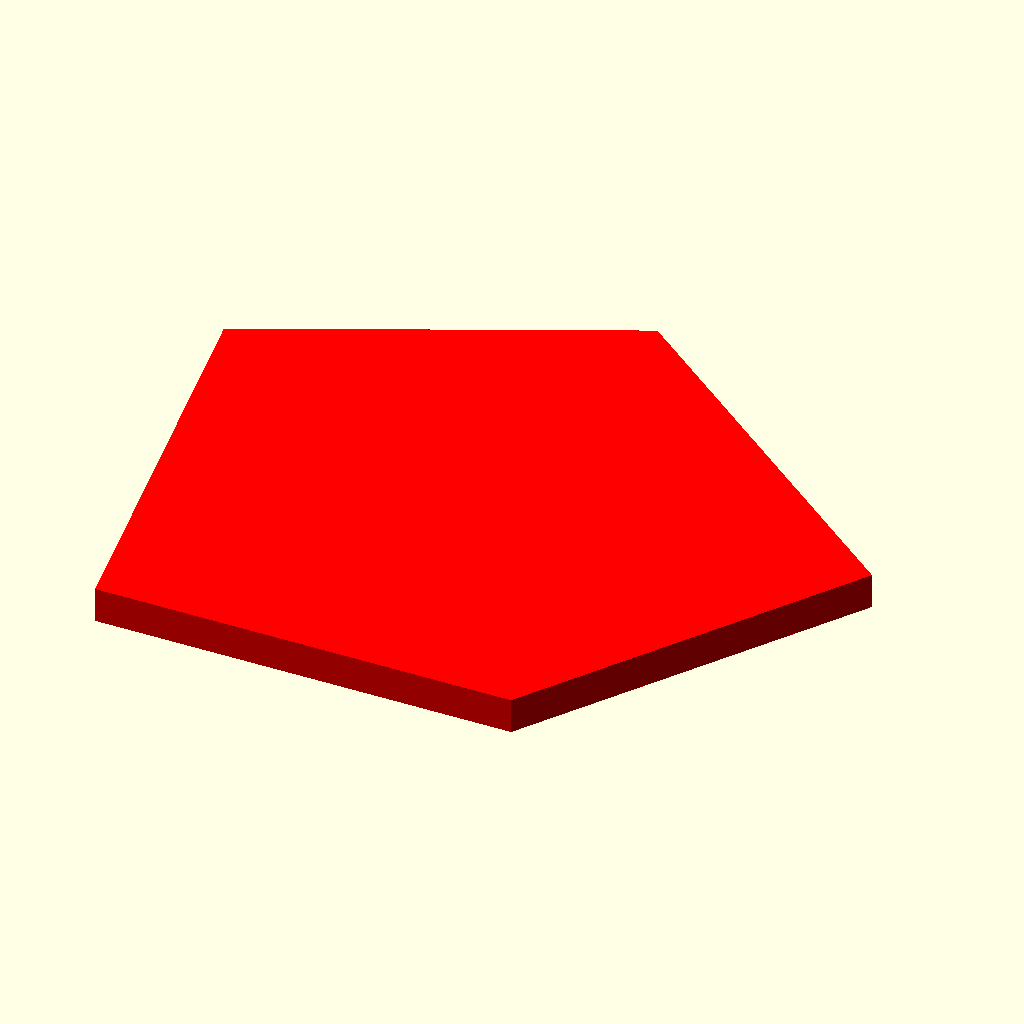
Cell 1: rendered with the file's own defaults.
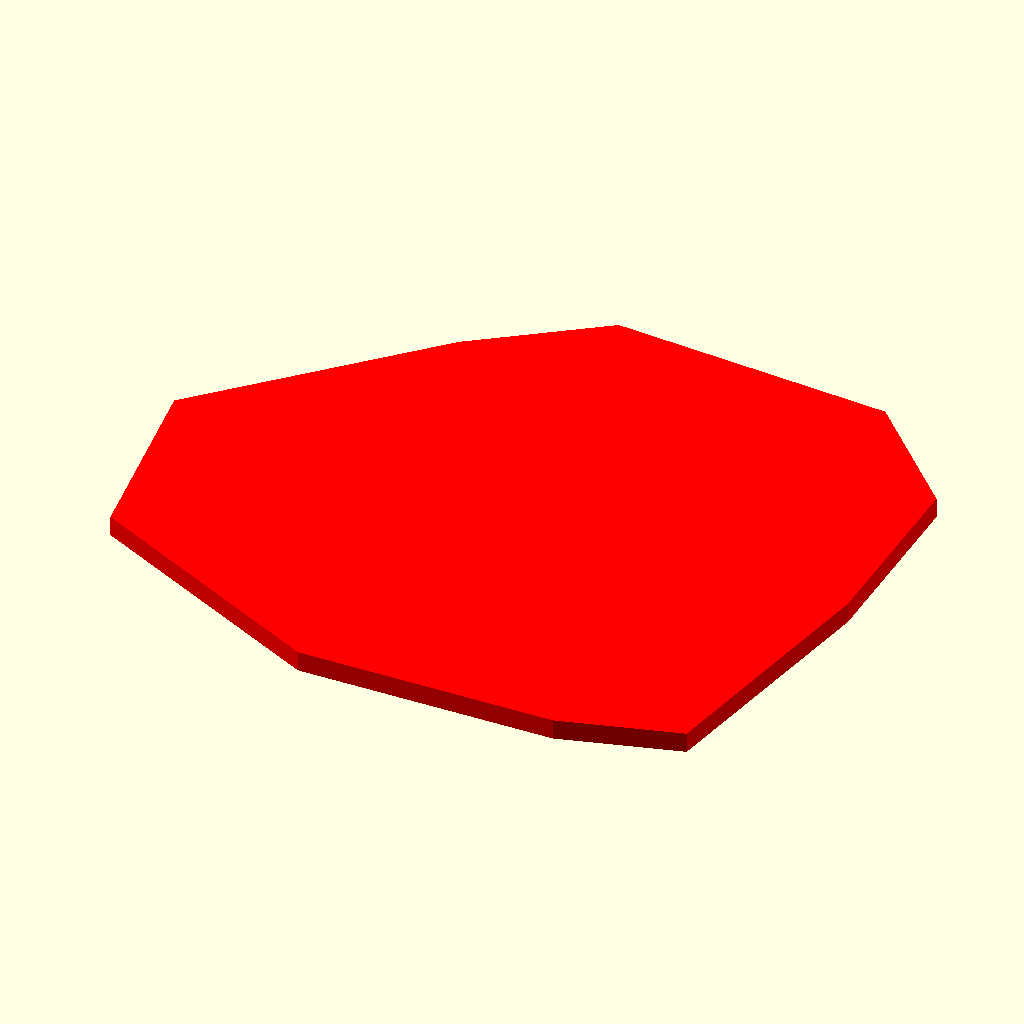
Cell 2: the same model with n = 10.
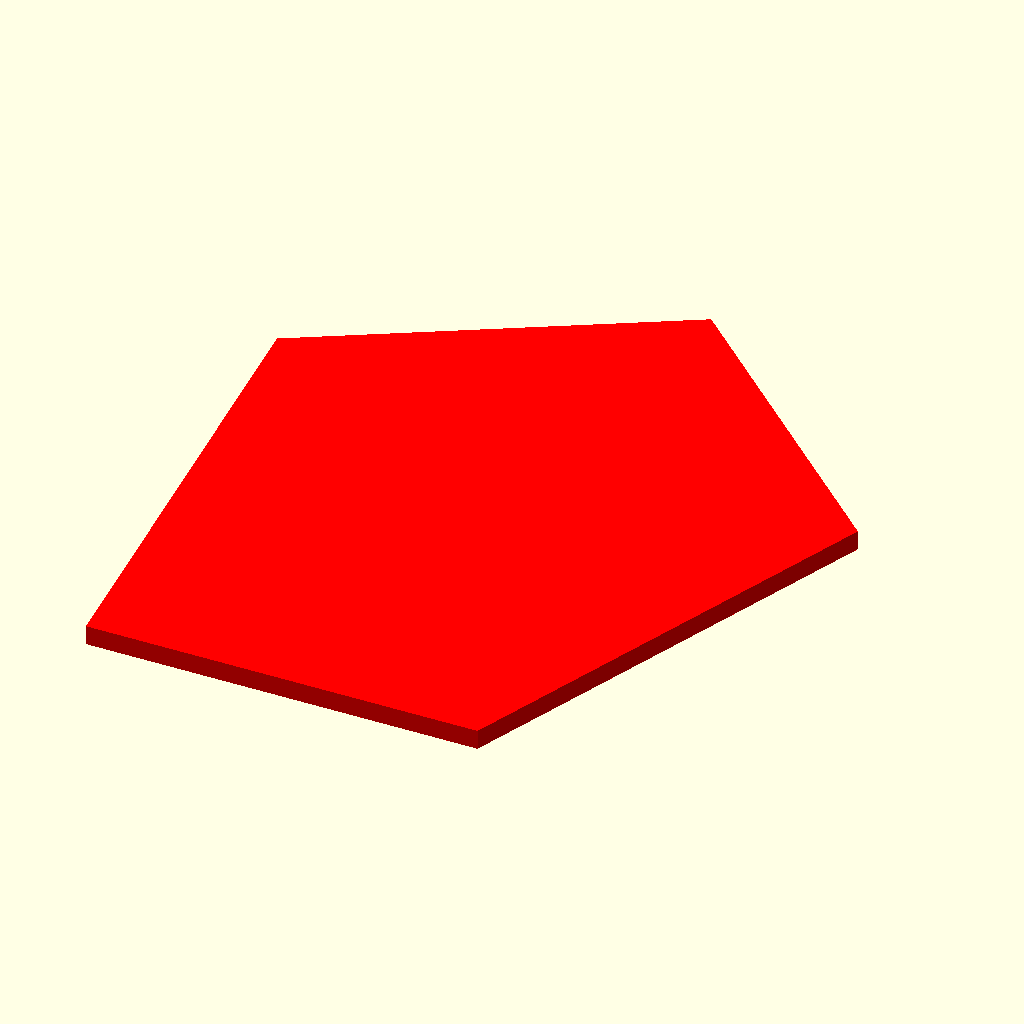
Cell 3: the same model with side = 20.
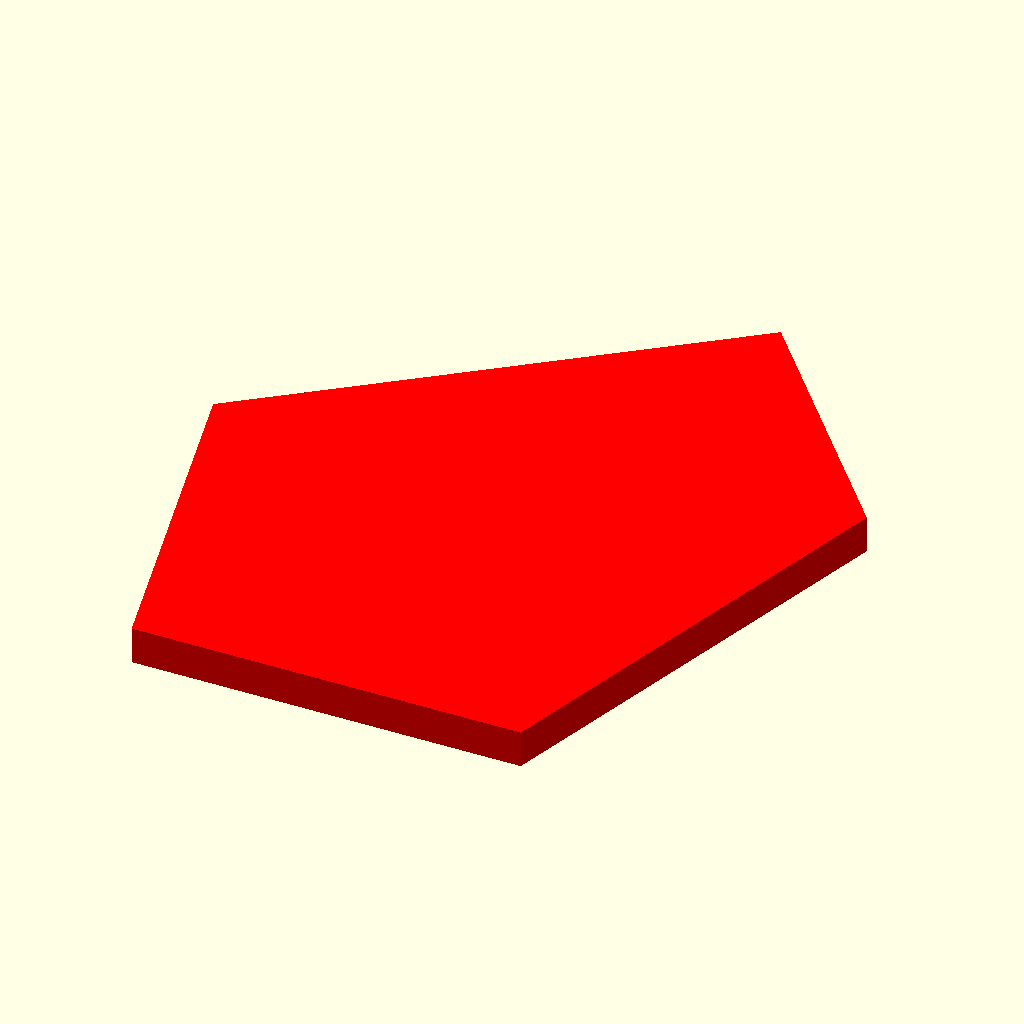
Cell 4: the same model with length_random_pc = 80.
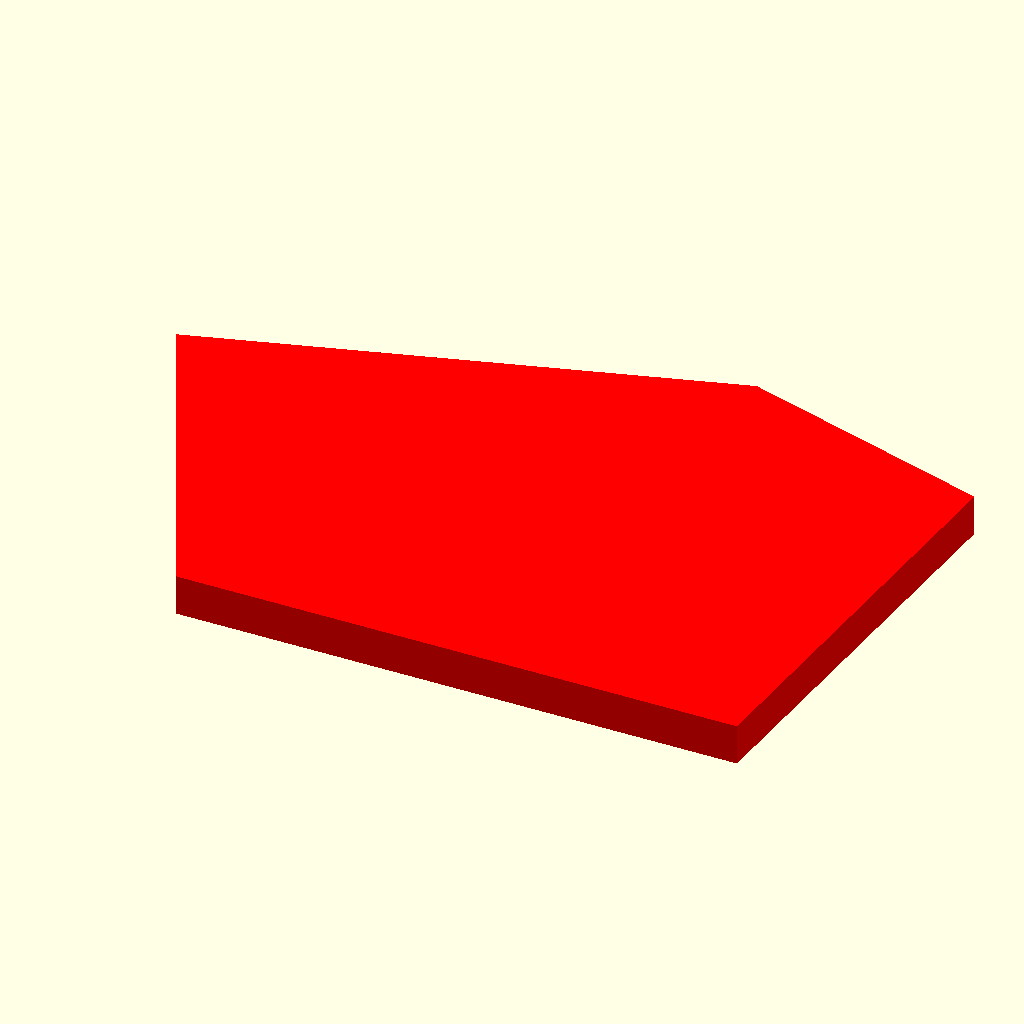
Cell 5: angle_random_pc = 40 (everything else at default).
The same orthographic view direction (rotation 55°, 0°, 25°; colour scheme Cornfield) for every cell, with the view re-fitted per cell, so scale and position can differ between cells.
OpenSCAD source file tiling/random-polygon.scad:
//  kit wallace random polygon
// number of sides 
n=5;
// average length of side
side=10;
// % randomness in length of side
length_random_pc=40;
// % randomness in interior angle
angle_random_pc=20;
// tolerance to rounding errors
eps=0;
//  angles 

function angle_between(u, v) = 
     let (x= unitv(u) * unitv(v))
     let (y = x <= -1 ? -1 :x >= 1 ? 1 : x)
     let (a = acos(y))
     let (d = cross(u,v).z)
      d  > 0 ? a : 360- a;
               
// vector operations 
function zero(v) =
    len(v) == undef ? 0 : [for (i=[0:len(v)-1]) 0];
   
function slice(v,d,i=0) =
     i < len(v) ?  concat([v[i][d]], slice(v,d,i+1) ) : [] ;
   
function unitv(v)=  v/ norm(v);
   
function v_sum_r(v,n,k) =
      k < n ?  v[k] + v_sum_r(v,n,k+1) : zero(v[0]) ;

function v_sum(v) = v_sum_r(v,len(v),0);
  
function avg(v) =v_sum(v) / len(v);
    
function v_centre(v) =  avg(v);
  
function 3d_to_2d(points)=
    [ for (p=points) [p.x,p.y]];
        
function 2d_to_3d(points)=
    [ for (p=points) [p.x,p.y,0]];

//  perimeter operations   
//  perimeter is  defined as a sequence of length/interior angle pairs, going anticlockwise 

function peri_to_points(peri,pos=[0,0,0],dir=0,i=0) =
    i == len(peri)
      ? [pos]
      : let(side = peri[i])
        let (distance = side[0])
        let (newpos = pos + distance* [cos(dir), sin(dir),0])
        let (angle = side[1])
        let (newdir = dir + (180 - angle))
        concat([pos],peri_to_points(peri,newpos,newdir,i+1)) 
     ;  
        
function peri_to_tile(peri,last=false) = 
    let (p = peri_to_points(peri))  
    last 
       ? [for (i=[0:len(p)-1]) p[i]] 
       : [for (i=[0:len(p)-2]) p[i]]; 

function total_internal(peri) =
      v_sum(slice(peri,1));
       
function isPolygon(peri) =
       let (n = len(peri))
       abs(total_internal(peri) - (n - 2) * 180)<  0.01;
       
function isConvex(peri,i=0) =
   i < len(peri)
     ? peri[i][1] > 0  && peri[i][1] < 180  && peri[i][0] > 0 && isConvex(peri,i+1)
     : true;     
       
// tile operations
    
function tile_to_peri(points) =
    [for (i=[0:len(points)-1])
        let (a = angle_between(
          points[(i+1) % len(points)] - points[i],
          points[(i+2) % len(points)] -  points[(i+1) % len(points)]))
          
       [norm(points[(i+1) % len(points)] - points[i]),
       180-a
       ]
    ] ;
    
// tile to object    
module fill_tile(tile,color="red") {
    color(color)
       polygon(3d_to_2d(tile)); 
};

function random_peri(n,side,lp,ap) =
   let(rs = rands(-1,1,2*n))
   let(lr= side * lp/100 )
   let(angle = 180 - 360 /n)
   let(ar = angle * ap/100)
   let (p1 =
    [for (i=[0:n-2])
        [max(side + rs[i]*lr,0), 
         max(angle + rs[i+n]*ar,0)
        ]
    ])
   let(p2 = tile_to_peri(peri_to_tile(p1,true)))  // close the polygon
   let(ln= p2[n-1][0])
   let(an= p2[n-1][1])
   let(an1= p2[n-2][1])
   isConvex(p2) &&
   isPolygon(p2) &&
       abs (ln - side) < lr + eps  
       && abs (an - angle) < ar + eps  
       && abs (an1 - angle) < ar + eps  
       ? p2
       : random_peri(n,side,lp,ap)
  ;

// main
     
peri = random_peri(n=n,side=side,lp=length_random_pc,ap=angle_random_pc);
echo(peri);
tile= peri_to_tile(peri);
fill_tile(tile);
echo(tile);
Parameter table extracted from the source (name, type, default, range or options):
n: number, default 5
side: number, default 10
length_random_pc: number, default 40
angle_random_pc: number, default 20
eps: number, default 0
